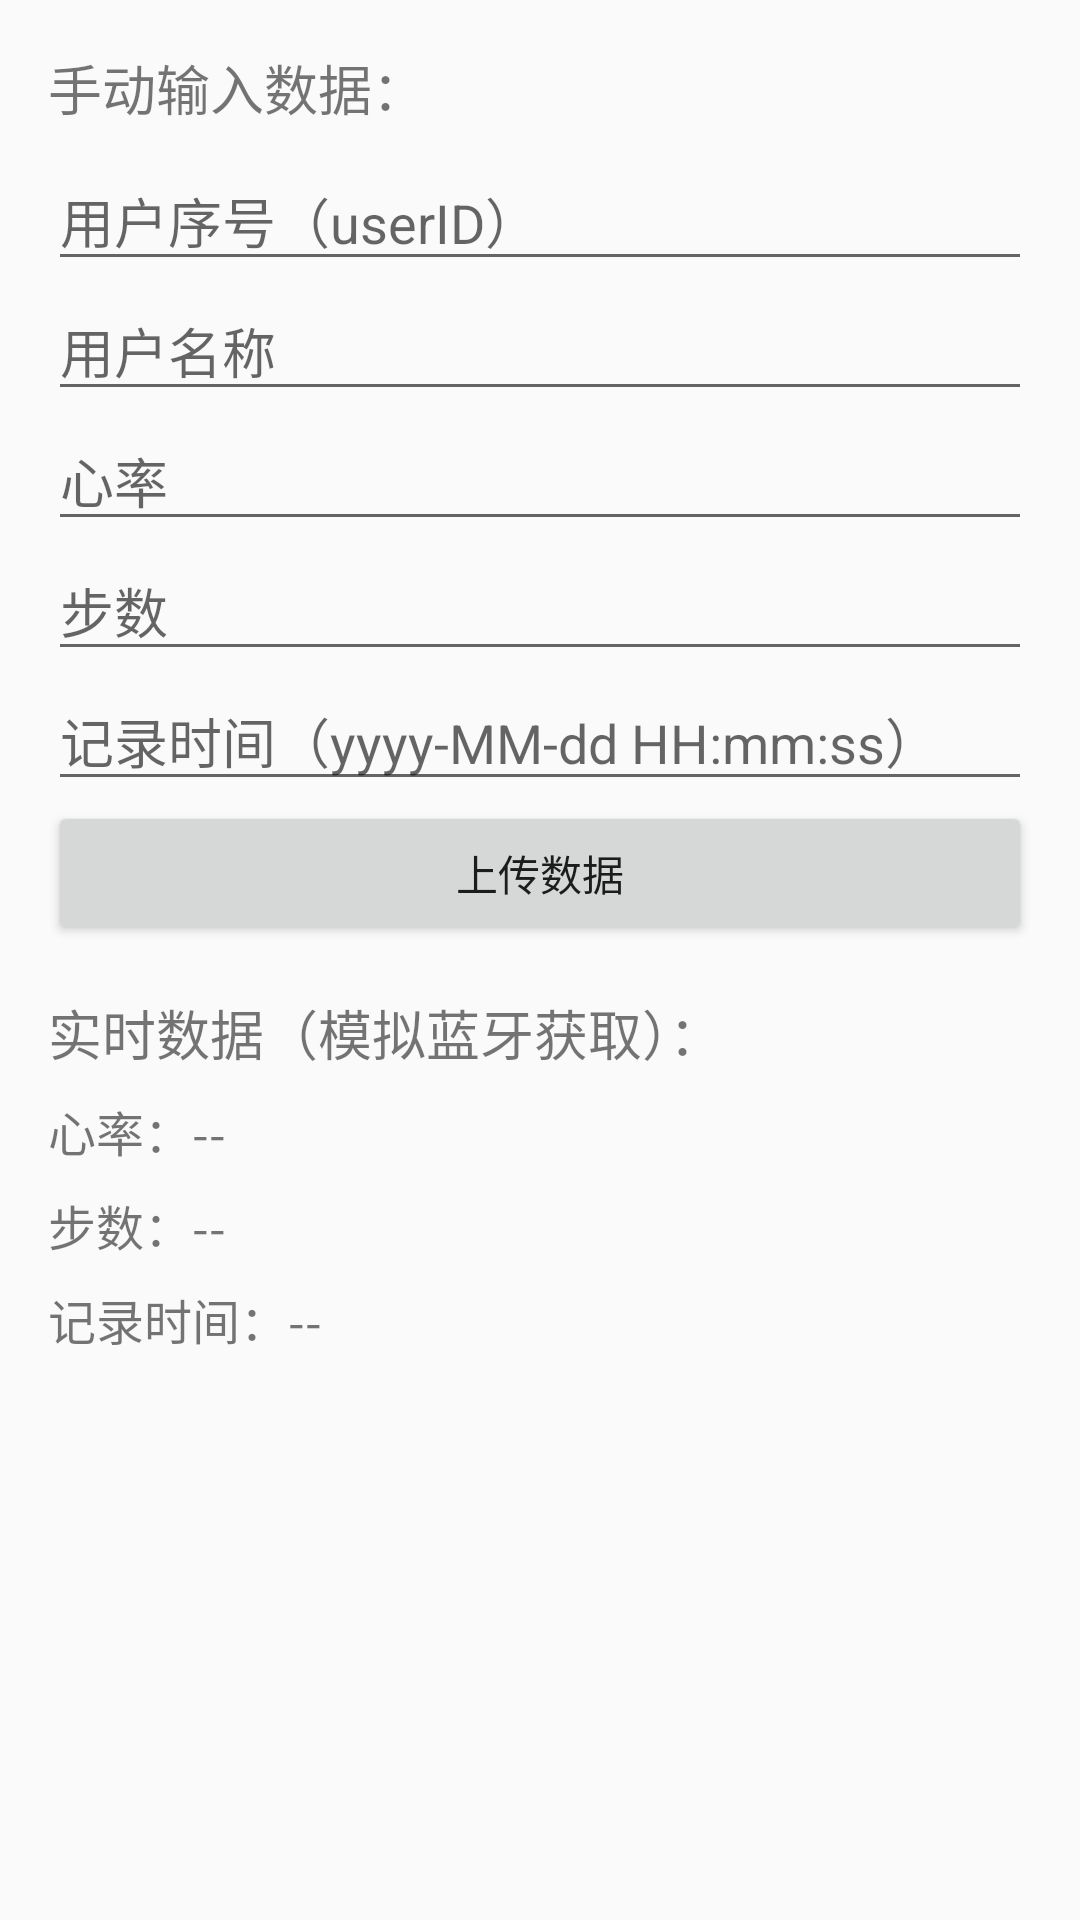

Android layout source for this screen:
<!-- AndroidManifest.xml: application theme Theme.MyHealthApp -->
<!-- res/layout/fragment_devices.xml -->
<ScrollView
    xmlns:android="http://schemas.android.com/apk/res/android"
    android:layout_width="match_parent"
    android:layout_height="match_parent"
    android:padding="16dp">

    <LinearLayout
        android:layout_width="match_parent"
        android:layout_height="wrap_content"
        android:orientation="vertical">

        
        <TextView
            android:layout_width="wrap_content"
            android:layout_height="wrap_content"
            android:text="手动输入数据："
            android:textSize="18sp"
            android:layout_marginBottom="8dp" />

        
        <EditText
            android:id="@+id/editUserId"
            android:layout_width="match_parent"
            android:layout_height="wrap_content"
            android:hint="用户序号（userID）"
            android:inputType="number" />

        
        <EditText
            android:id="@+id/editTextDeviceName"
            android:layout_width="match_parent"
            android:layout_height="wrap_content"
            android:hint="用户名称" />

        
        <EditText
            android:id="@+id/editTextDeviceHeartRate"
            android:layout_width="match_parent"
            android:layout_height="wrap_content"
            android:hint="心率"
            android:inputType="number" />

        
        <EditText
            android:id="@+id/editTextDeviceStep"
            android:layout_width="match_parent"
            android:layout_height="wrap_content"
            android:hint="步数"
            android:inputType="number" />

        
        <EditText
            android:id="@+id/editTextDeviceTime"
            android:layout_width="match_parent"
            android:layout_height="wrap_content"
            android:hint="记录时间（yyyy-MM-dd HH:mm:ss）"
            android:inputType="datetime" />

        
        <Button
            android:id="@+id/buttonSubmitDeviceData"
            android:layout_width="match_parent"
            android:layout_height="wrap_content"
            android:text="上传数据"
            android:layout_marginBottom="16dp" />

        
        <TextView
            android:layout_width="wrap_content"
            android:layout_height="wrap_content"
            android:text="实时数据（模拟蓝牙获取）："
            android:textSize="18sp"
            android:layout_marginBottom="8dp" />

        
        <TextView
            android:id="@+id/textViewSimulatedHeartRate"
            android:layout_width="wrap_content"
            android:layout_height="wrap_content"
            android:text="心率：--"
            android:textSize="16sp"
            android:layout_marginBottom="8dp" />

        
        <TextView
            android:id="@+id/textViewSimulatedStep"
            android:layout_width="wrap_content"
            android:layout_height="wrap_content"
            android:text="步数：--"
            android:textSize="16sp"
            android:layout_marginBottom="8dp" />

        
        <TextView
            android:id="@+id/textViewSimulatedTime"
            android:layout_width="wrap_content"
            android:layout_height="wrap_content"
            android:text="记录时间：--"
            android:textSize="16sp"
            android:layout_marginBottom="16dp" />

    </LinearLayout>
</ScrollView>
<!-- resources referenced by this layout -->
<resources>
  <style name="Theme.MyHealthApp" parent="Base.Theme.MyHealthApp" />
  <style name="Base.Theme.MyHealthApp" parent="Theme.AppCompat.Light.NoActionBar">
          
      </style>
</resources>
